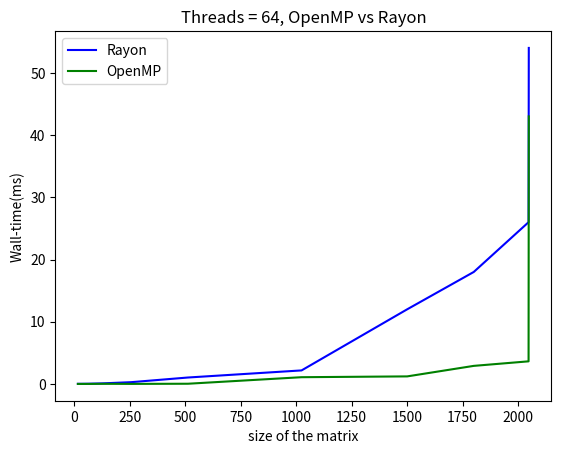

This figure's Python source:
import matplotlib.pyplot as plt

# Threads = 64 2-level
# x = [16, 32, 64, 128, 256, 512, 1024, 2048]
# y1 = [0.006, 0.01, 0.019, 0.029, 0.039, 0.096, 0.838, 6.5]
# y2 = [0.009, 0.008, 0.011, 0.009, 0.018, 0.079, 0.96, 7.09]

# Threads = 8 2-level
# x = [16, 32, 64, 128, 256, 512, 1024, 2048]
# y1 = [0.0009, 0.0001, 0.0010, 0.0039, 0.014, 0.153, 2.4, 26.9]
# y2 = [0.0007, 0.008, 0.011, 0.009, 0.018, 0.079, 0.96, 26.1]

# Threads = 64 block
# x = [16, 32, 64, 128, 256, 512, 1024, 2048]
# y1 = [0.003, 0.004, 0.0053, 0.0076, 0.016, 0.12, 1.17, 8.97]
# y2 = [0.009, 0.008, 0.010, 0.011, 0.012, 0.041, 0.188, 1.02]

# Threads = 64 strassen
# x = [16, 32, 64, 128, 256, 512, 1024, 2048]
# y1 = [0.00004, 0.0001, 0.0017, 0.008, 0.058, 0.28, 1.5, 6.96]
# y2 = [0.009, 0.012, 0.009, 0.029, 0.05, 0.2, 1.0, 7.63]

# Threads = 64 linear
x = [16, 32, 64, 128, 256, 512, 1024, 1500, 1800, 2047, 2048]
y1 = [0.029, 0.03, 0.044, 0.1, 0.29, 1.04, 2.18, 12, 18, 26, 54]
y2 = [0.010, 0.0108, 0.011, 0.029, 0.014, 0.04, 1.09, 1.22,  2.91, 3.64, 43]

# x = x[:3]
# y1 = y1[:3]
# y2 = y2[:3]
label_x = "size of the matrix"
label_y = "Wall-time(ms)"

# Plotting the first line with color 'blue'
plt.plot(x, y1, label="Rayon", color='blue')

# Plotting the second line with color 'green'
plt.plot(x, y2, label="OpenMP", color='green')

# Adding labels and title
plt.xlabel(label_x)
plt.ylabel(label_y)
plt.title(f"Threads = 64, OpenMP vs Rayon")

# Adding a legend with location 'upper left'
plt.legend(loc='upper left')

# Save the plot with a specific name
plt.savefig('t_64_size_linear.png')

# Display the plot
plt.show()